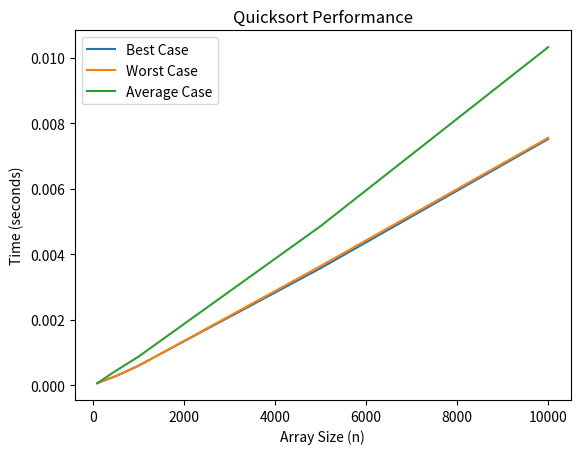

Here is the Python script that generated this plot:
import time
import random
def quicksort(arr):
    if len(arr) <= 1:
        return arr
    pivot = arr[len(arr) // 2]  # Middle element as pivot
    left = [x for x in arr if x < pivot]
    middle = [x for x in arr if x == pivot]
    right = [x for x in arr if x > pivot]
    return quicksort(left) + middle + quicksort(right)

def benchmark_quicksort(arr_sizes, case_type="average"):
    times = []
    
    for n in arr_sizes:
        if case_type == "best":
            # Generate a balanced array (simulate best case)
            arr = list(range(n))
        elif case_type == "worst":
            # Generate a sorted array (worst case)
            arr = list(range(n, 0, -1))
        else:
            # Generate a random array (average case)
            arr = [random.randint(0, n) for _ in range(n)]
        
        start_time = time.time()
        quicksort(arr)
        times.append(time.time() - start_time)
    
    return times
import matplotlib.pyplot as plt

def plot_benchmark(arr_sizes, best_times, worst_times, avg_times):
    plt.plot(arr_sizes, best_times, label='Best Case')
    plt.plot(arr_sizes, worst_times, label='Worst Case')
    plt.plot(arr_sizes, avg_times, label='Average Case')
    
    plt.xlabel('Array Size (n)')
    plt.ylabel('Time (seconds)')
    plt.title('Quicksort Performance')
    plt.legend()
    plt.show()

# Example usage
arr_sizes = [100, 500, 1000, 5000, 10000]
best_times = benchmark_quicksort(arr_sizes, case_type="best")
worst_times = benchmark_quicksort(arr_sizes, case_type="worst")
avg_times = benchmark_quicksort(arr_sizes, case_type="average")

plot_benchmark(arr_sizes, best_times, worst_times, avg_times)
